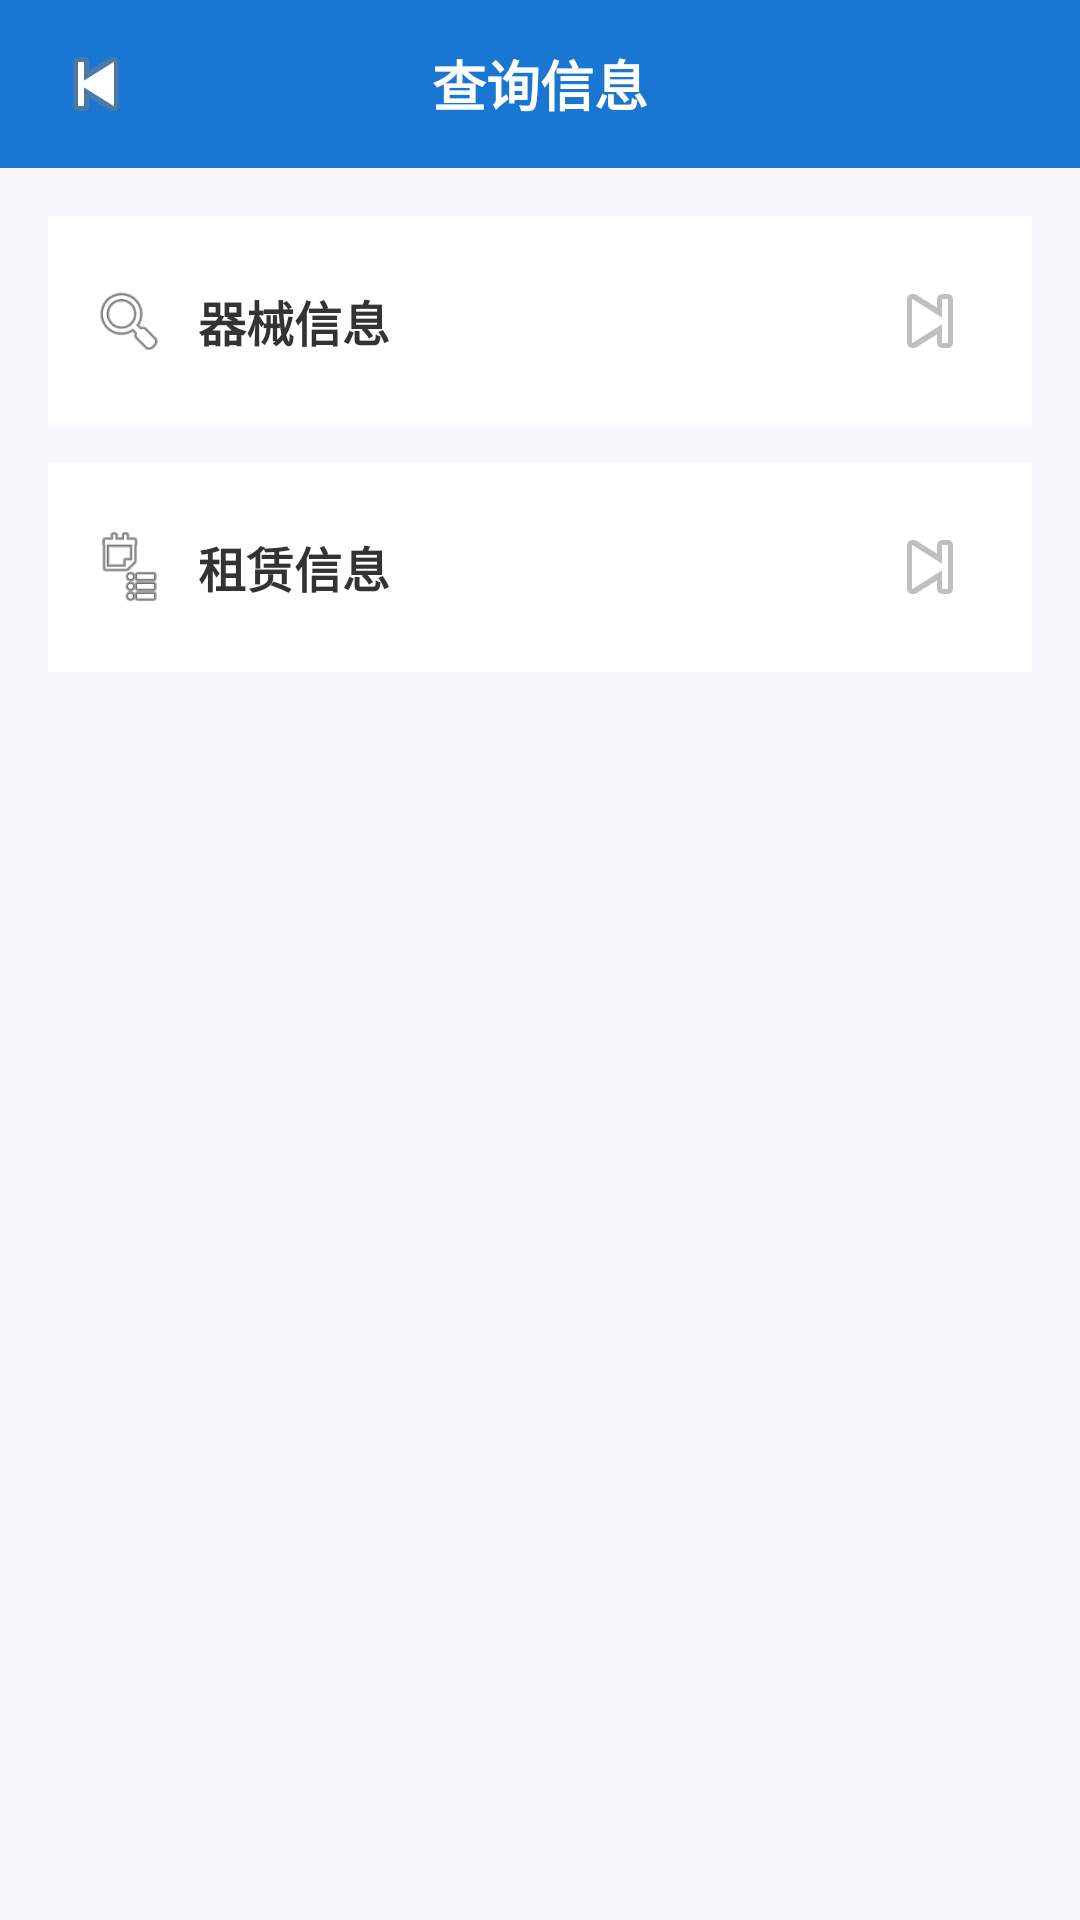

The Android layout XML behind this screen, and the referenced resources:
<!-- AndroidManifest.xml: application theme AppTheme -->
<!-- res/layout/activity_admin_select_message.xml -->
<?xml version="1.0" encoding="utf-8"?>
<LinearLayout xmlns:android="http://schemas.android.com/apk/res/android"
    android:layout_width="match_parent"
    android:layout_height="match_parent"
    android:background="#F6F7FB"
    android:orientation="vertical">

    <RelativeLayout
        android:layout_width="match_parent"
        android:layout_height="56dp"
        android:background="#1976D2"
        android:paddingStart="12dp"
        android:paddingEnd="12dp">

        <TextView
            android:layout_width="wrap_content"
            android:layout_height="wrap_content"
            android:layout_centerInParent="true"
            android:text="查询信息"
            android:textColor="@android:color/white"
            android:textSize="18sp"
            android:textStyle="bold" />

        <ImageButton
            android:id="@+id/sel_back"
            android:layout_width="40dp"
            android:layout_height="40dp"
            android:layout_alignParentStart="true"
            android:layout_centerVertical="true"
            android:background="@android:color/transparent"
            android:src="@android:drawable/ic_media_previous" />
    </RelativeLayout>

    <LinearLayout
        android:layout_width="match_parent"
        android:layout_height="wrap_content"
        android:padding="16dp"
        android:orientation="vertical">

        
        <LinearLayout
            android:layout_width="match_parent"
            android:layout_height="70dp"
            android:background="@android:color/white"
            android:gravity="center_vertical"
            android:padding="14dp"
            android:orientation="horizontal">

            <ImageView
                android:layout_width="26dp"
                android:layout_height="26dp"
                android:src="@android:drawable/ic_menu_search" />

            <TextView
                android:layout_width="0dp"
                android:layout_height="wrap_content"
                android:layout_weight="1"
                android:layout_marginStart="10dp"
                android:text="器械信息"
                android:textSize="16sp"
                android:textStyle="bold"
                android:textColor="#333333" />

            <ImageButton
                android:id="@+id/ad_select_sports"
                android:layout_width="40dp"
                android:layout_height="40dp"
                android:background="@android:color/transparent"
                android:src="@android:drawable/ic_media_next" />
        </LinearLayout>

        
        <LinearLayout
            android:layout_width="match_parent"
            android:layout_height="70dp"
            android:background="@android:color/white"
            android:gravity="center_vertical"
            android:padding="14dp"
            android:layout_marginTop="12dp"
            android:orientation="horizontal">

            <ImageView
                android:layout_width="26dp"
                android:layout_height="26dp"
                android:src="@android:drawable/ic_menu_agenda" />

            <TextView
                android:layout_width="0dp"
                android:layout_height="wrap_content"
                android:layout_weight="1"
                android:layout_marginStart="10dp"
                android:text="租赁信息"
                android:textSize="16sp"
                android:textStyle="bold"
                android:textColor="#333333" />

            <ImageButton
                android:id="@+id/ad_select_brrow"
                android:layout_width="40dp"
                android:layout_height="40dp"
                android:background="@android:color/transparent"
                android:src="@android:drawable/ic_media_next" />
        </LinearLayout>

    </LinearLayout>
</LinearLayout>
<!-- resources referenced by this layout -->
<resources>
  <style name="AppTheme" parent="Theme.AppCompat.Light.NoActionBar">
          
          <item name="colorPrimary">#81041D</item>
          <item name="colorPrimaryDark">#80041D</item>
          <item name="colorAccent">@color/black</item>
      </style>
  <color name="black">#FF000000</color>
</resources>
